Image classification data set "isolated_obj" (aharmer/dishBugs on GitHub). Class labels (22): acari mites and ticks, amphipoda, annelida worms, araneae spiders, archaeognatha bristletails, blattodea cockroaches, carabidae ground beetles, chilopoda centipedes, coleoptera beetles, coleoptera larva, collembola springtails, diplopoda millipedes, diptera flies, formicidae ants, gastropoda snails and slugs, hymenoptera bees and wasps, isopoda woodlice, opiliones harvestmen, orthoptera grasshoppers and crickets, pseudoscorpiones false scorpions, tipulidae crane flies, vespidae wasps.

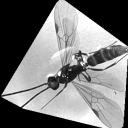
Label: hymenoptera bees and wasps

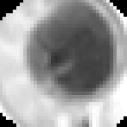
Label: gastropoda snails and slugs

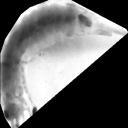
Label: archaeognatha bristletails

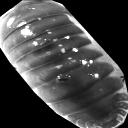
Label: isopoda woodlice

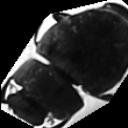
Label: coleoptera beetles

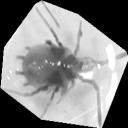
Label: acari mites and ticks
